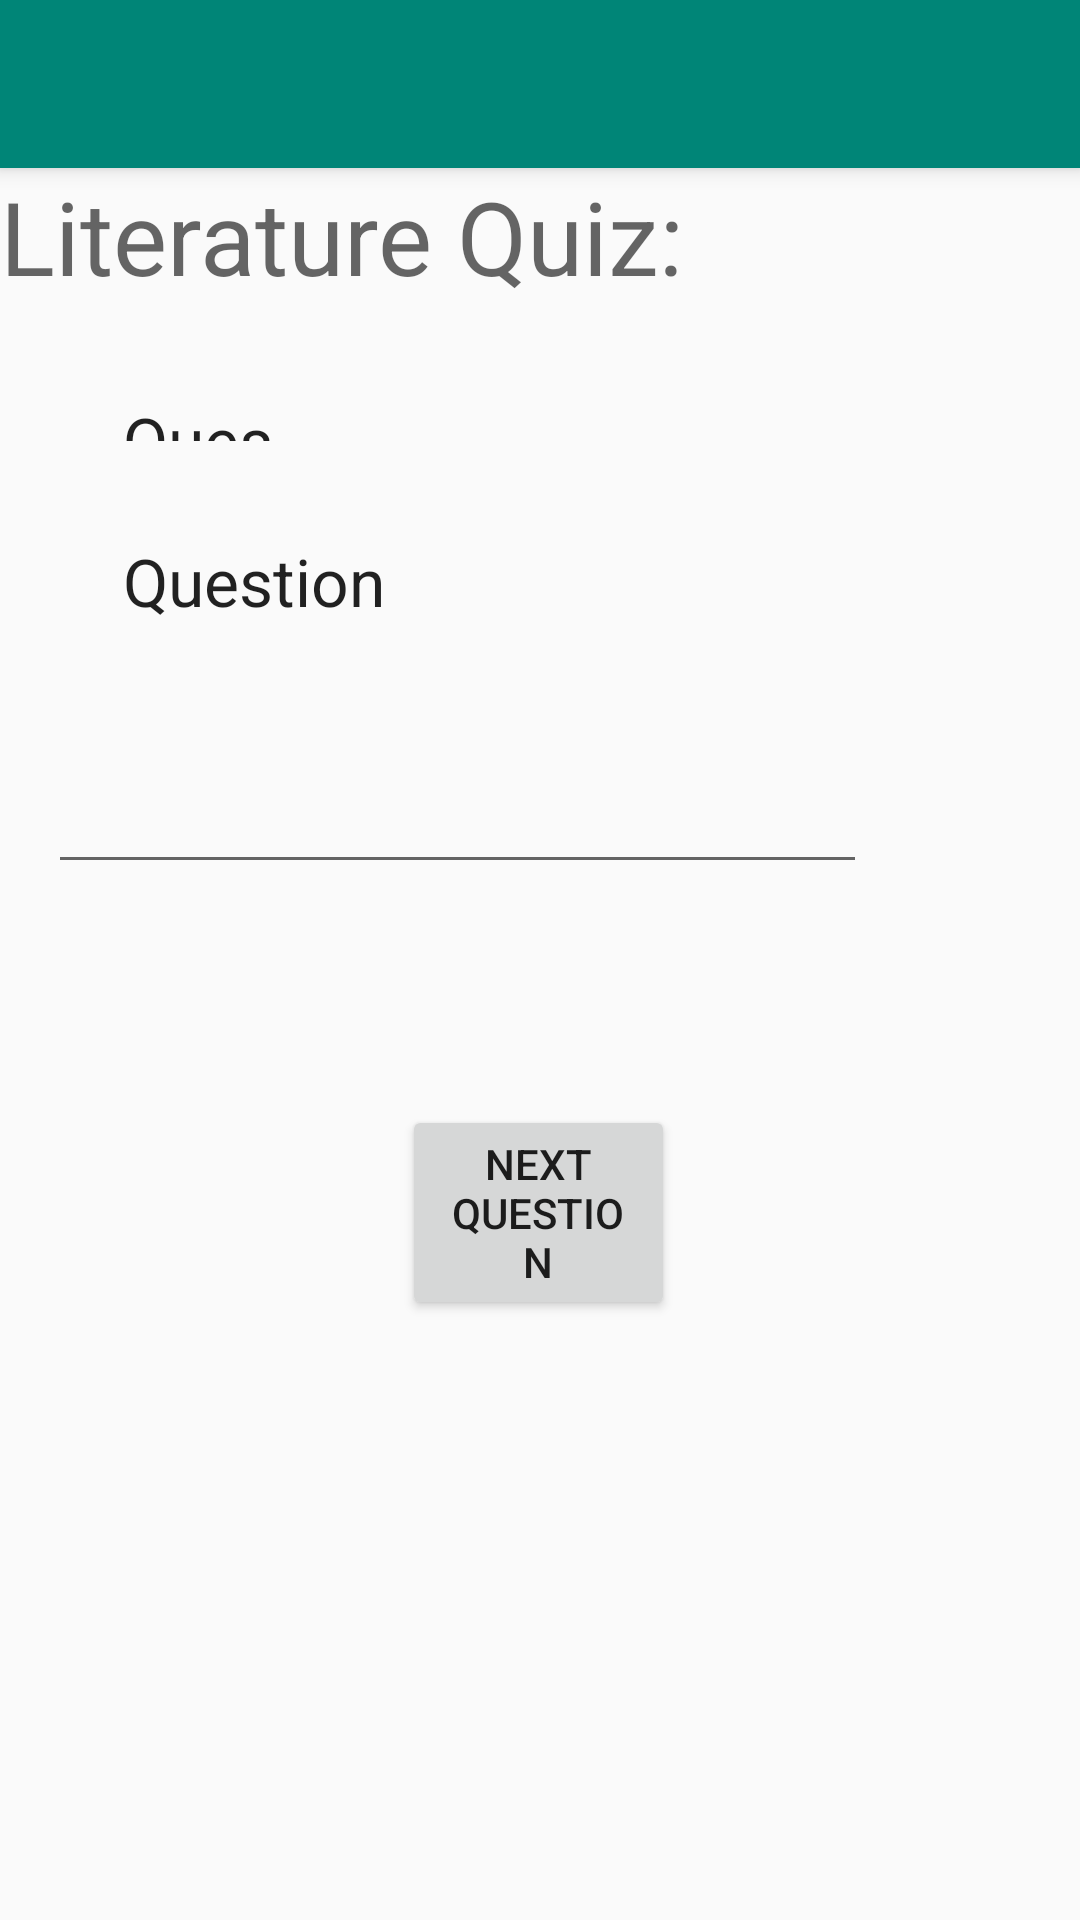

Android layout source for this screen:
<!-- AndroidManifest.xml: application theme AppTheme -->
<!-- res/layout/activity_literature_quiz.xml -->
<?xml version="1.0" encoding="utf-8"?>
<android.support.v4.widget.DrawerLayout xmlns:android="http://schemas.android.com/apk/res/android"
    xmlns:app="http://schemas.android.com/apk/res-auto"
    xmlns:tools="http://schemas.android.com/tools"
    android:id="@+id/drawer_layout"
    android:layout_width="match_parent"
    android:layout_height="match_parent"
    android:fitsSystemWindows="true"
    tools:context=".LiteratureQuiz">

    <LinearLayout
        android:layout_width="match_parent"
        android:layout_height="match_parent"
        android:orientation="vertical">

        <android.support.v7.widget.Toolbar
            android:id="@+id/toolbar"
            android:layout_width="match_parent"
            android:layout_height="?android:attr/actionBarSize"
            android:background="@color/colorPrimary"
            android:elevation="4dp"
            android:popupTheme="@style/ThemeOverlay.AppCompat.Light"
            android:theme="@style/ThemeOverlay.AppCompat.Dark.ActionBar" />

        <RelativeLayout
            android:layout_width="match_parent"
            android:layout_height="match_parent">

            <TextView
                android:layout_width="wrap_content"
                android:layout_height="wrap_content"
                android:text="Literature Quiz:"
                android:textAppearance="@android:style/TextAppearance.Material.Display1" />

            <TextView
                android:id="@+id/questionNumber"
                android:layout_width="125dp"
                android:layout_height="31dp"
                android:layout_alignParentStart="true"
                android:layout_alignParentEnd="true"
                android:layout_alignParentBottom="true"
                android:layout_marginStart="41dp"
                android:layout_marginTop="76dp"
                android:layout_marginEnd="245dp"
                android:layout_marginBottom="493dp"
                android:text="Question 1:"
                android:textAppearance="@style/TextAppearance.AppCompat.Large" />

            <TextView
                android:id="@+id/questionContent"
                android:layout_width="336dp"
                android:layout_height="wrap_content"
                android:layout_alignParentStart="true"
                android:layout_alignParentTop="true"
                android:layout_alignParentEnd="true"
                android:layout_marginStart="41dp"
                android:layout_marginTop="123dp"
                android:layout_marginEnd="34dp"
                android:text="Question"
                android:textAppearance="@style/TextAppearance.AppCompat.Large" />

            <Button
                android:id="@+id/nextQuestion"
                android:layout_width="142dp"
                android:layout_height="wrap_content"
                android:layout_alignParentStart="true"
                android:layout_alignParentEnd="true"
                android:layout_alignParentBottom="true"
                android:layout_marginStart="134dp"
                android:layout_marginEnd="135dp"
                android:layout_marginBottom="200dp"
                android:text="Next Question" />
            <EditText
                android:id="@+id/answerText"
                android:layout_width="273dp"
                android:layout_height="wrap_content"
                android:layout_below="@+id/questionContent"
                android:layout_alignParentEnd="true"
                android:layout_marginTop="40dp"
                android:layout_marginEnd="71dp"
                android:ems="10"
                android:inputType="textPersonName"
                android:textAppearance="@style/TextAppearance.AppCompat.Large" />

        </RelativeLayout>
    </LinearLayout>

    <android.support.design.widget.NavigationView
        android:id="@+id/nav_view"
        android:layout_width="wrap_content"
        android:layout_height="match_parent"
        android:layout_gravity="start"
        app:headerLayout="@layout/nav_header"
        app:menu="@menu/drawer_menu" />


</android.support.v4.widget.DrawerLayout>
<!-- res/layout/nav_header.xml (included above) -->
<?xml version="1.0" encoding="utf-8"?>
<LinearLayout xmlns:android="http://schemas.android.com/apk/res/android"
    android:layout_width="match_parent"
    android:layout_height="176dp"
    android:background="@color/colorAccent"
    android:gravity="bottom"
    android:orientation="vertical"
    android:padding="16dp"
    android:theme="@style/ThemeOverlay.AppCompat.Dark">

    <ImageView
        android:layout_width="wrap_content"
        android:layout_height="wrap_content"
        android:layout_marginHorizontal="85dp"
        android:src="@mipmap/ic_launcher_round" />

    <TextView
        android:layout_width="wrap_content"
        android:layout_height="wrap_content"
        android:padding="8dp"
        android:layout_marginHorizontal="98dp"
        android:text="User"
        android:textAppearance="@style/TextAppearance.AppCompat.Body1" />

    <TextView
        android:layout_width="wrap_content"
        android:layout_height="wrap_content"
        android:layout_marginHorizontal="70dp"
        android:text="Current Session" />

</LinearLayout>
<!-- resources referenced by this layout -->
<resources>
  <color name="colorAccent">#D81B60</color>
  <color name="colorPrimary">#008577</color>
  <style name="AppTheme" parent="Theme.AppCompat.Light.NoActionBar">
          
          <item name="colorPrimary">@color/colorPrimary</item>
          <item name="colorPrimaryDark">@color/colorPrimaryDark</item>
          <item name="colorAccent">@color/colorAccent</item>
      </style>
  <color name="colorPrimaryDark">#00574B</color>
</resources>
